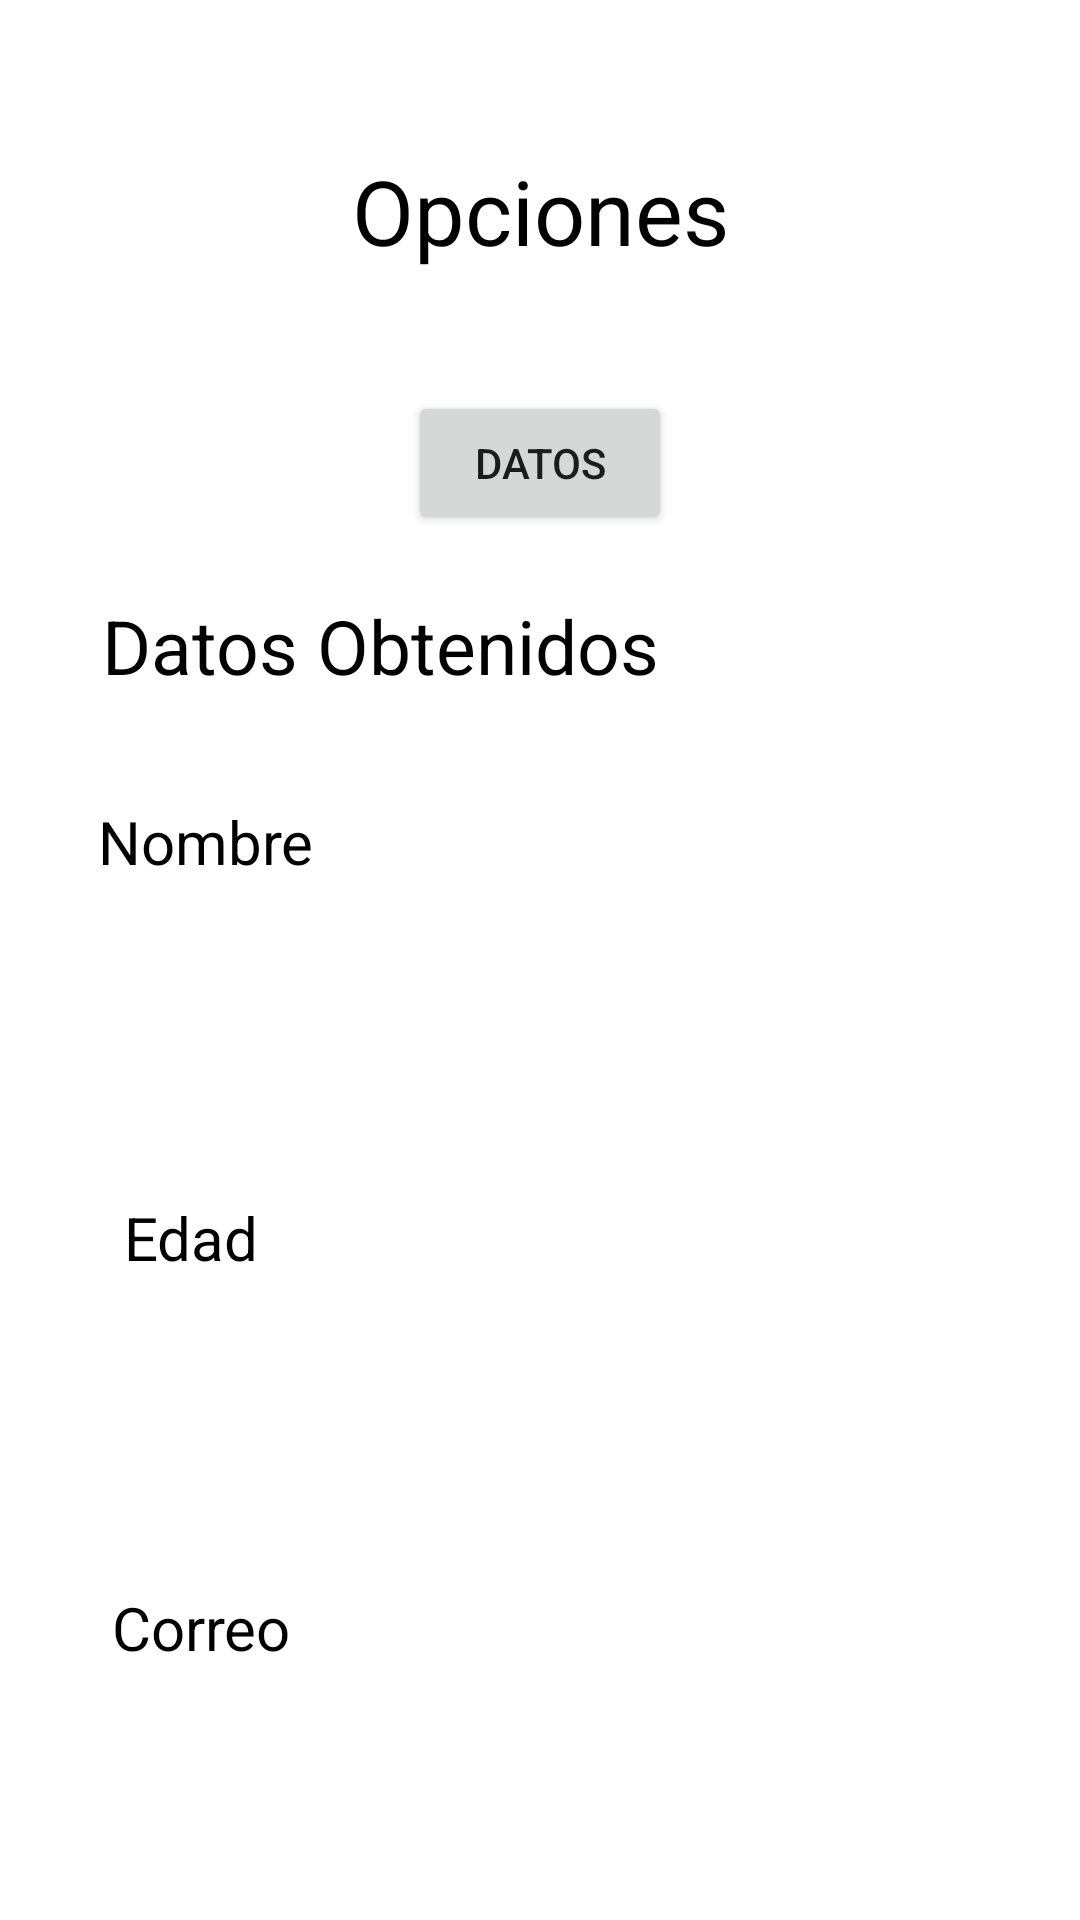

Reconstruct the res/layout file that produces this screen, plus the resources it refers to.
<!-- AndroidManifest.xml: application theme Theme.Proyecto_7S21 -->
<!-- res/layout/activity_principal.xml -->
<?xml version="1.0" encoding="utf-8"?>
<androidx.constraintlayout.widget.ConstraintLayout xmlns:android="http://schemas.android.com/apk/res/android"
    xmlns:app="http://schemas.android.com/apk/res-auto"
    xmlns:tools="http://schemas.android.com/tools"
    android:layout_width="match_parent"
    android:layout_height="match_parent"
    tools:context=".PrincipalActivity">

    <TextView
        android:id="@+id/p1lblcorreo"
        android:layout_width="300dp"
        android:layout_height="50dp"
        android:layout_marginTop="28dp"
        android:textSize="20sp"
        app:layout_constraintEnd_toEndOf="parent"
        app:layout_constraintHorizontal_bias="0.432"
        app:layout_constraintStart_toStartOf="parent"
        app:layout_constraintTop_toBottomOf="@+id/textView12" />

    <TextView
        android:id="@+id/p1lbledad"
        android:layout_width="300dp"
        android:layout_height="50dp"
        android:layout_marginTop="28dp"
        android:textSize="20sp"
        app:layout_constraintEnd_toEndOf="parent"
        app:layout_constraintHorizontal_bias="0.432"
        app:layout_constraintStart_toStartOf="parent"
        app:layout_constraintTop_toBottomOf="@+id/textView8" />

    <TextView
        android:id="@+id/textView8"
        android:layout_width="wrap_content"
        android:layout_height="wrap_content"
        android:layout_marginTop="25dp"
        android:text="@string/p1txtedad"
        android:textColor="@color/black"
        android:textSize="20sp"
        app:layout_constraintEnd_toEndOf="parent"
        app:layout_constraintHorizontal_bias="0.131"
        app:layout_constraintStart_toStartOf="parent"
        app:layout_constraintTop_toBottomOf="@+id/p1lblnombre" />

    <TextView
        android:id="@+id/textView"
        android:layout_width="wrap_content"
        android:layout_height="wrap_content"
        android:layout_marginTop="50dp"
        android:text="@string/p1titulo"
        android:textColor="@color/black"
        android:textSize="30sp"
        app:layout_constraintEnd_toEndOf="parent"
        app:layout_constraintStart_toStartOf="parent"
        app:layout_constraintTop_toTopOf="parent" />

    <Button
        android:id="@+id/p1btndatos"
        android:layout_width="wrap_content"
        android:layout_height="wrap_content"
        android:layout_marginTop="40dp"
        android:text="@string/p1btndatos"
        app:layout_constraintEnd_toEndOf="parent"
        app:layout_constraintStart_toStartOf="parent"
        app:layout_constraintTop_toBottomOf="@+id/textView" />

    <TextView
        android:id="@+id/textView2"
        android:layout_width="wrap_content"
        android:layout_height="wrap_content"
        android:layout_marginStart="15dp"
        android:layout_marginTop="20dp"
        android:text="@string/p1datosobtenidos"
        android:textColor="@color/black"
        android:textSize="25sp"
        app:layout_constraintEnd_toEndOf="parent"
        app:layout_constraintHorizontal_bias="0.12"
        app:layout_constraintStart_toStartOf="parent"
        app:layout_constraintTop_toBottomOf="@+id/p1btndatos" />

    <TextView
        android:id="@+id/textView4"
        android:layout_width="wrap_content"
        android:layout_height="wrap_content"
        android:layout_marginTop="35dp"
        android:text="@string/p1txtnombre"
        android:textColor="@color/black"
        android:textSize="20sp"
        app:layout_constraintEnd_toEndOf="parent"
        app:layout_constraintHorizontal_bias="0.113"
        app:layout_constraintStart_toStartOf="parent"
        app:layout_constraintTop_toBottomOf="@+id/textView2" />

    <TextView
        android:id="@+id/p1lblnombre"
        android:layout_width="300dp"
        android:layout_height="50dp"
        android:layout_marginStart="44dp"
        android:layout_marginTop="30dp"
        app:layout_constraintEnd_toEndOf="parent"
        app:layout_constraintHorizontal_bias="0.0"
        app:layout_constraintStart_toStartOf="parent"
        app:layout_constraintTop_toBottomOf="@+id/textView4" />

    <TextView
        android:id="@+id/textView12"
        android:layout_width="wrap_content"
        android:layout_height="wrap_content"
        android:layout_marginTop="25dp"
        android:text="@string/p1txtcorreo"
        android:textColor="@color/black"
        android:textSize="20sp"
        app:layout_constraintEnd_toEndOf="parent"
        app:layout_constraintHorizontal_bias="0.124"
        app:layout_constraintStart_toStartOf="parent"
        app:layout_constraintTop_toBottomOf="@+id/p1lbledad" />
</androidx.constraintlayout.widget.ConstraintLayout>
<!-- resources referenced by this layout -->
<resources>
  <string name="p1btndatos">Datos</string>
  <string name="p1datosobtenidos">Datos Obtenidos</string>
  <string name="p1titulo">Opciones</string>
  <string name="p1txtcorreo">Correo</string>
  <string name="p1txtedad">Edad</string>
  <string name="p1txtnombre">Nombre</string>
  <style name="Theme.Proyecto_7S21" parent="Theme.MaterialComponents.DayNight.DarkActionBar">
          
          <item name="colorPrimary">@color/purple_500</item>
          <item name="colorPrimaryVariant">@color/purple_700</item>
          <item name="colorOnPrimary">@color/white</item>
          
          <item name="colorSecondary">@color/teal_200</item>
          <item name="colorSecondaryVariant">@color/teal_700</item>
          <item name="colorOnSecondary">@color/black</item>
          
          <item name="android:statusBarColor">?attr/colorPrimaryVariant</item>
          
      </style>
  <!-- not gathered from this repository: default colours our renderer supplied (Android Studio template values) -->
  <color name="purple_500">#FF6200EE</color>
  <color name="purple_700">#FF3700B3</color>
  <color name="teal_200">#FF03DAC5</color>
  <color name="teal_700">#FF018786</color>
  <color name="black">#FF000000</color>
  <color name="white">#FFFFFFFF</color>
</resources>
